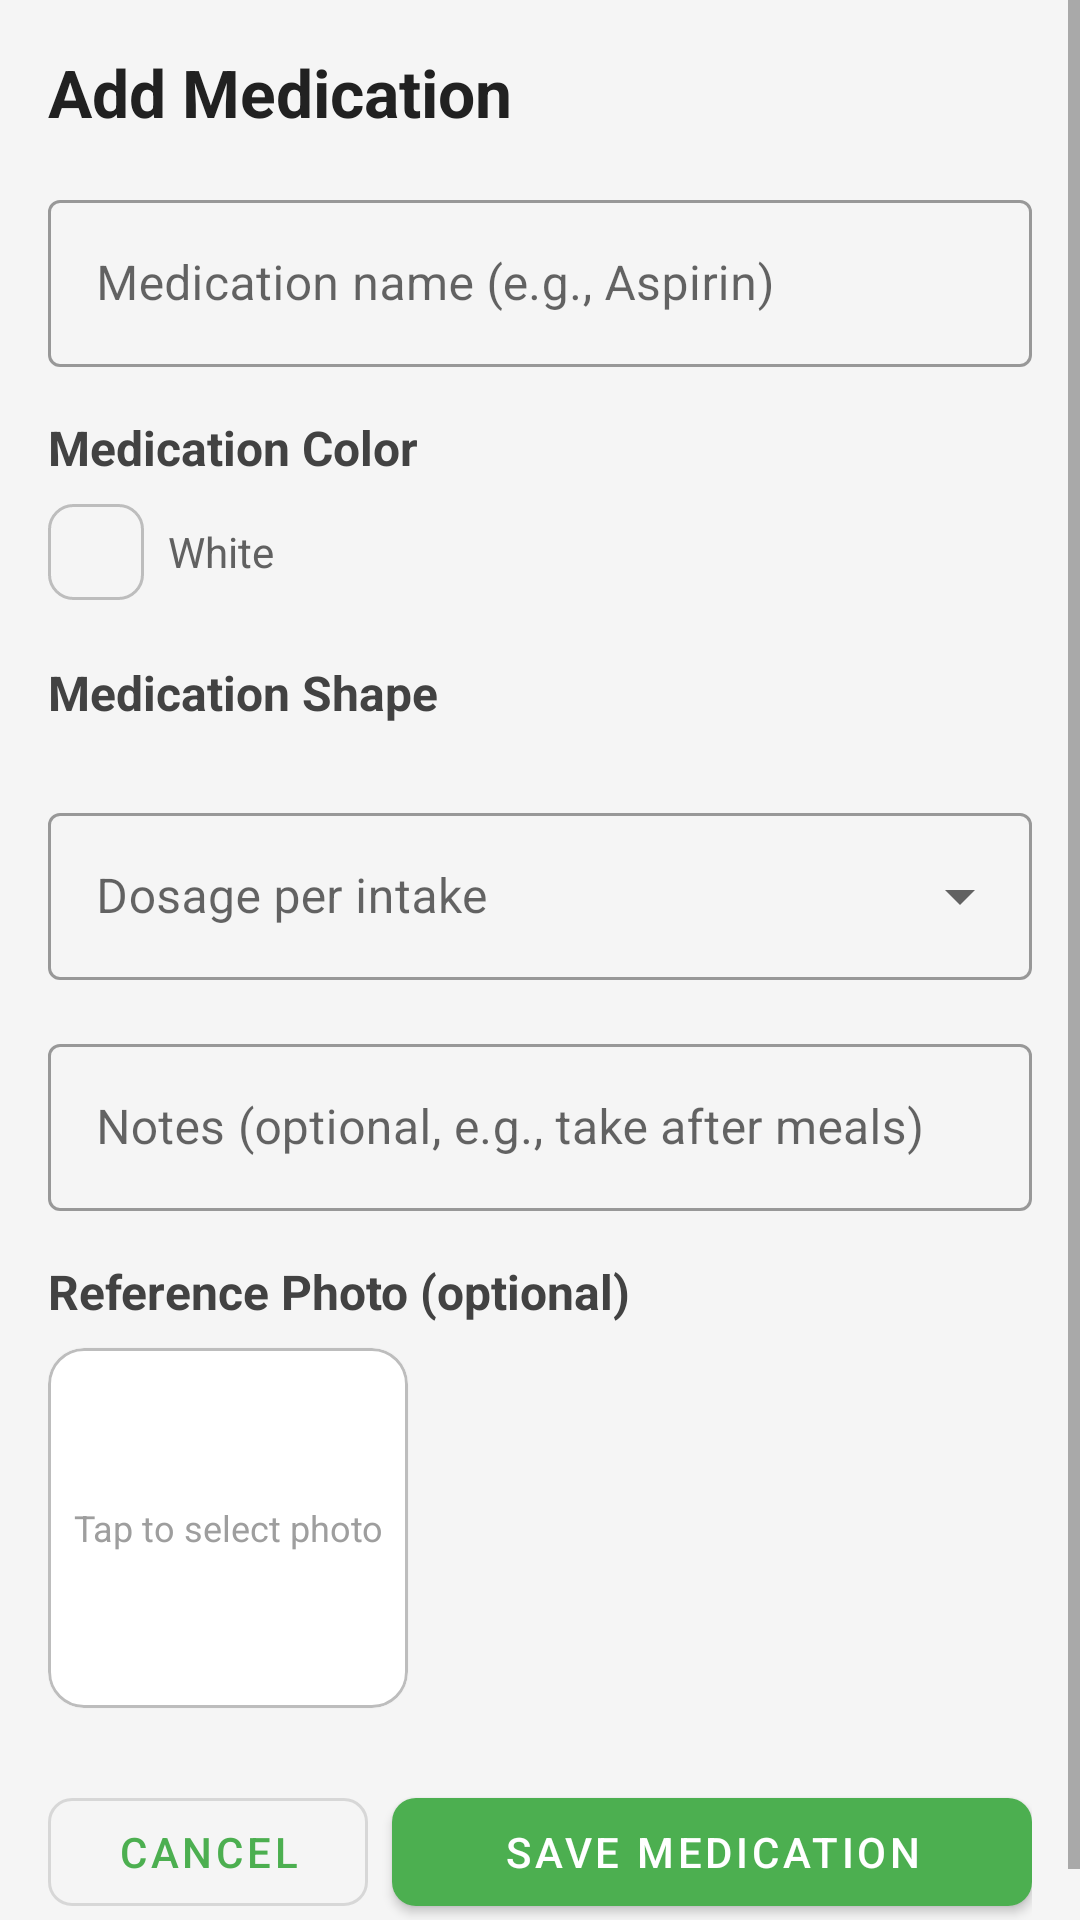

Write the Android layout XML for this screen, with the resource values it uses.
<!-- AndroidManifest.xml: application theme Theme.MedTracker -->
<!-- res/layout/fragment_add_medication.xml -->
<?xml version="1.0" encoding="utf-8"?>

<ScrollView
    xmlns:android="http://schemas.android.com/apk/res/android"
    xmlns:app="http://schemas.android.com/apk/res-auto"
    android:layout_width="match_parent"
    android:layout_height="match_parent"
    android:background="#F5F5F5">

    <LinearLayout
        android:layout_width="match_parent"
        android:layout_height="wrap_content"
        android:orientation="vertical"
        android:padding="16dp">

        
        <TextView
            android:id="@+id/tvTitle"
            android:layout_width="match_parent"
            android:layout_height="wrap_content"
            android:text="Add Medication"
            android:textSize="22sp"
            android:textStyle="bold"
            android:textColor="#212121"
            android:layout_marginBottom="16dp" />

        
        <com.google.android.material.textfield.TextInputLayout
            android:id="@+id/tilMedName"
            android:layout_width="match_parent"
            android:layout_height="wrap_content"
            android:hint="Medication name (e.g., Aspirin)"
            style="@style/Widget.MaterialComponents.TextInputLayout.OutlinedBox"
            android:layout_marginBottom="16dp">

            <com.google.android.material.textfield.TextInputEditText
                android:id="@+id/etMedName"
                android:layout_width="match_parent"
                android:layout_height="wrap_content"
                android:inputType="text"
                android:maxLines="1" />
        </com.google.android.material.textfield.TextInputLayout>

        
        <TextView
            android:layout_width="match_parent"
            android:layout_height="wrap_content"
            android:text="Medication Color"
            android:textSize="16sp"
            android:textStyle="bold"
            android:textColor="#424242"
            android:layout_marginBottom="8dp" />

        <LinearLayout
            android:layout_width="match_parent"
            android:layout_height="wrap_content"
            android:orientation="horizontal"
            android:gravity="center_vertical"
            android:layout_marginBottom="4dp">

            <View
                android:id="@+id/viewSelectedColor"
                android:layout_width="32dp"
                android:layout_height="32dp"
                android:background="@drawable/color_indicator_background"
                android:layout_marginEnd="8dp" />

            <TextView
                android:id="@+id/tvSelectedColor"
                android:layout_width="wrap_content"
                android:layout_height="wrap_content"
                android:text="White"
                android:textSize="14sp"
                android:textColor="#616161" />
        </LinearLayout>

        <com.google.android.material.chip.ChipGroup
            android:id="@+id/chipGroupColors"
            android:layout_width="match_parent"
            android:layout_height="wrap_content"
            app:singleSelection="true"
            android:layout_marginBottom="16dp" />

        
        <TextView
            android:layout_width="match_parent"
            android:layout_height="wrap_content"
            android:text="Medication Shape"
            android:textSize="16sp"
            android:textStyle="bold"
            android:textColor="#424242"
            android:layout_marginBottom="8dp" />

        <com.google.android.material.chip.ChipGroup
            android:id="@+id/chipGroupShapes"
            android:layout_width="match_parent"
            android:layout_height="wrap_content"
            app:singleSelection="true"
            android:layout_marginBottom="16dp" />

        
        <com.google.android.material.textfield.TextInputLayout
            android:layout_width="match_parent"
            android:layout_height="wrap_content"
            android:hint="Dosage per intake"
            style="@style/Widget.MaterialComponents.TextInputLayout.OutlinedBox.ExposedDropdownMenu"
            android:layout_marginBottom="16dp">

            <com.google.android.material.textfield.MaterialAutoCompleteTextView
                android:id="@+id/etDosage"
                android:layout_width="match_parent"
                android:layout_height="wrap_content"
                android:inputType="text" />
        </com.google.android.material.textfield.TextInputLayout>

        
        <com.google.android.material.textfield.TextInputLayout
            android:layout_width="match_parent"
            android:layout_height="wrap_content"
            android:hint="Notes (optional, e.g., take after meals)"
            style="@style/Widget.MaterialComponents.TextInputLayout.OutlinedBox"
            android:layout_marginBottom="16dp">

            <com.google.android.material.textfield.TextInputEditText
                android:id="@+id/etNotes"
                android:layout_width="match_parent"
                android:layout_height="wrap_content"
                android:inputType="textMultiLine"
                android:maxLines="3" />
        </com.google.android.material.textfield.TextInputLayout>

        
        <TextView
            android:layout_width="match_parent"
            android:layout_height="wrap_content"
            android:text="Reference Photo (optional)"
            android:textSize="16sp"
            android:textStyle="bold"
            android:textColor="#424242"
            android:layout_marginBottom="8dp" />

        <com.google.android.material.card.MaterialCardView
            android:id="@+id/cardMedPhoto"
            android:layout_width="120dp"
            android:layout_height="120dp"
            app:cardCornerRadius="12dp"
            app:strokeColor="#BDBDBD"
            app:strokeWidth="1dp"
            android:layout_marginBottom="24dp">

            <FrameLayout
                android:layout_width="match_parent"
                android:layout_height="match_parent">

                <ImageView
                    android:id="@+id/imgMedPhoto"
                    android:layout_width="match_parent"
                    android:layout_height="match_parent"
                    android:scaleType="centerCrop"
                    android:contentDescription="Medication reference photo" />

                <TextView
                    android:id="@+id/tvPhotoHint"
                    android:layout_width="match_parent"
                    android:layout_height="match_parent"
                    android:text="Tap to select photo"
                    android:gravity="center"
                    android:textSize="12sp"
                    android:textColor="#9E9E9E" />
            </FrameLayout>
        </com.google.android.material.card.MaterialCardView>

        
        <LinearLayout
            android:layout_width="match_parent"
            android:layout_height="wrap_content"
            android:orientation="horizontal">

            <com.google.android.material.button.MaterialButton
                android:id="@+id/btnCancel"
                style="@style/Widget.MaterialComponents.Button.OutlinedButton"
                android:layout_width="0dp"
                android:layout_height="wrap_content"
                android:layout_weight="1"
                android:text="Cancel"
                app:cornerRadius="8dp"
                android:layout_marginEnd="8dp" />

            <com.google.android.material.button.MaterialButton
                android:id="@+id/btnSave"
                android:layout_width="0dp"
                android:layout_height="wrap_content"
                android:layout_weight="2"
                android:text="Save Medication"
                app:backgroundTint="#4CAF50"
                app:cornerRadius="8dp" />
        </LinearLayout>

    </LinearLayout>
</ScrollView>
<!-- resources referenced by this layout -->
<resources>
  <!-- drawable color_indicator_background (drawable) -->
  <?xml version="1.0" encoding="utf-8"?>
  
  <shape xmlns:android="http://schemas.android.com/apk/res/android"
      android:shape="rectangle">
      <corners android:radius="8dp" />
      <stroke android:width="1dp" android:color="#BDBDBD" />
  </shape>
  <style name="Theme.MedTracker" parent="Theme.MaterialComponents.DayNight.DarkActionBar">
          <item name="colorPrimary">@color/colorPrimary</item>
          <item name="colorPrimaryVariant">@color/colorPrimaryVariant</item>
          <item name="colorOnPrimary">@color/colorOnPrimary</item>
          <item name="colorSecondary">@color/colorSecondary</item>
          <item name="colorSecondaryVariant">@color/colorSecondaryVariant</item>
          <item name="colorOnSecondary">@color/colorOnSecondary</item>
          <item name="android:statusBarColor">@color/colorPrimaryDark</item>
          <item name="windowActionBar">false</item>
          <item name="windowNoTitle">true</item>
      </style>
  <color name="colorPrimary">#4CAF50</color>
  <color name="colorPrimaryVariant">#2E7D32</color>
  <color name="colorOnPrimary">#FFFFFF</color>
  <color name="colorSecondary">#2196F3</color>
  <color name="colorSecondaryVariant">#1565C0</color>
  <color name="colorOnSecondary">#FFFFFF</color>
  <color name="colorPrimaryDark">#388E3C</color>
</resources>
